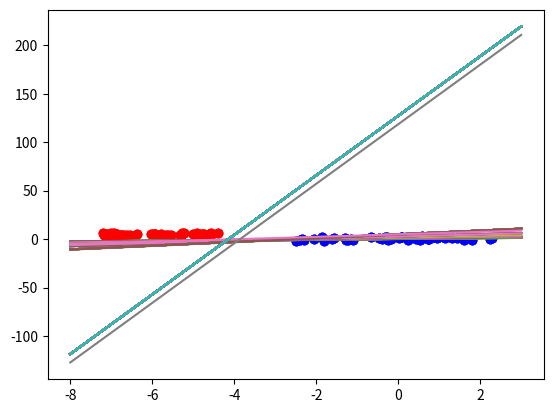

Write Python code to recreate this figure.
from collections import Counter
from matplotlib import pyplot as plt

import numpy as np

import time
npoints = 50
X, Y = [], []
# class 0
X.append(np.random.uniform(low=-2.5, high=2.3, size=(npoints,)))
Y.append(np.random.uniform(low=-1.7, high=2.8, size=(npoints,)))
# class 1
X.append(np.random.uniform(low=-7.2, high=-4.4, size=(npoints,)))
Y.append(np.random.uniform(low=3, high=6.5, size=(npoints,)))
learnset = []
for i in range(2):
    # adding points of class i to learnset
    points = zip(X[i], Y[i])
    for p in points:
        learnset.append((p, i))
colours = ["b", "r"]
for i in range(2):
    plt.scatter(X[i], Y[i], c=colours[i])

for i in range(2):
    plt.scatter(X[i], Y[i], c=colours[i])


class Perceptron:
    def __init__(self, input_length, weights=None):
        if weights == None:
            # input_length + 1 for bias weight
            self.weights = np.random.random((input_length + 1)) * 2 - 1
        self.learning_rate = 0.05
        self.bias = 1

    @staticmethod
    def sigmoid_function(x):
        res = 1 / (1 + np.power(np.e, -x))
        return 0 if res < 0.5 else 1

    def __call__(self, in_data):
        weighted_input = self.weights[:-1] * in_data
        weighted_sum = weighted_input.sum() + self.bias * self.weights[-1]
        return Perceptron.sigmoid_function(weighted_sum)

    def adjust(self,
               target_result,
               calculated_result,
               in_data):
        error = target_result - calculated_result
        for i in range(len(in_data)):
            correction = error * in_data[i] * self.learning_rate
            # print("weights: ", self.weights)
            # print(target_result, calculated_result, in_data, error, correction)
            self.weights[i] += correction
            # correct the bias:
            XR = np.arange(-8, 4)
            m = -p.weights[0] / p.weights[1]
            b = -p.weights[-1] / p.weights[1]
            # print(m, b)
            plt.plot(XR, m * XR + b, label="decision line")
        correction = error * self.bias * self.learning_rate
        self.weights[-1] += correction


p = Perceptron(2)
for point, label in learnset:
    p.adjust(label,
             p(point),
             point)
evaluation = Counter()
for point, label in learnset:
    if p(point) == label:
        evaluation["correct"] += 1
    else:
        evaluation["wrong"] += 1
print(evaluation.most_common())
colours = ["b", "r"]
for i in range(2):
    plt.scatter(X[i], Y[i], c=colours[i])
#XR = np.arange(-8, 4)
#m = -p.weights[0] / p.weights[1]
#b = -p.weights[-1] / p.weights[1]
# print(m, b)
#plt.plot(XR, m * XR + b, label="decision line")
#plt.legend()
plt.show()
